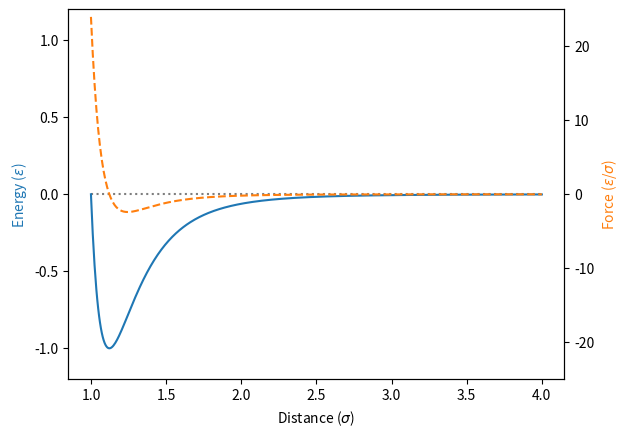

Write Python code to recreate this figure.
import matplotlib.pyplot as plt
import numpy as np


def U(r, rc):
    ret = 4 * (1 / r**12 - 1 / r**6)
    ret[r > rc] = 0
    return ret


def F(r, rc):
    ret = -4 * (-12 / r**13 + 6 / r**7)
    ret[r > rc] = 0
    return ret


rc = 4
r = np.linspace(1, 4, 500)

fig, ax1 = plt.subplots()

color = "tab:blue"
ax1.plot(r, U(r, rc), color=color)
ax1.hlines(0, r.min(), r.max(), linestyles="dotted", colors="k", alpha=0.5, zorder=-1)
ax1.set_xlabel(r"Distance ($\sigma$)")
ax1.set_ylabel(r"Energy ($\epsilon$)", color=color)
ax1.set_ylim(-1.2, 1.2)

color = "tab:orange"
ax2 = ax1.twinx()
ax2.plot(r, F(r, rc), '--',color=color)
ax2.set_ylabel(r"Force ($\epsilon$/$\sigma$)", color=color)
ax2.set_ylim(-25, 25)

plt.savefig("fig-c02-lj.pdf")
